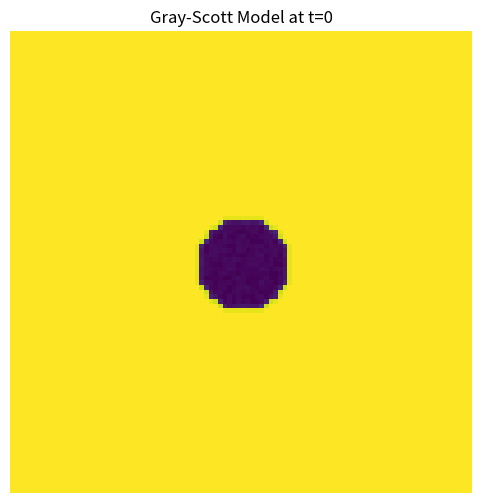
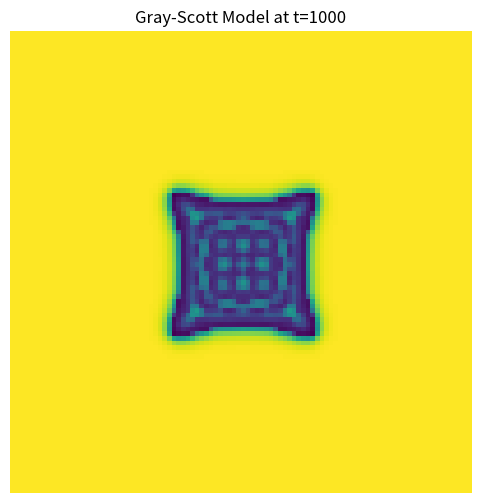
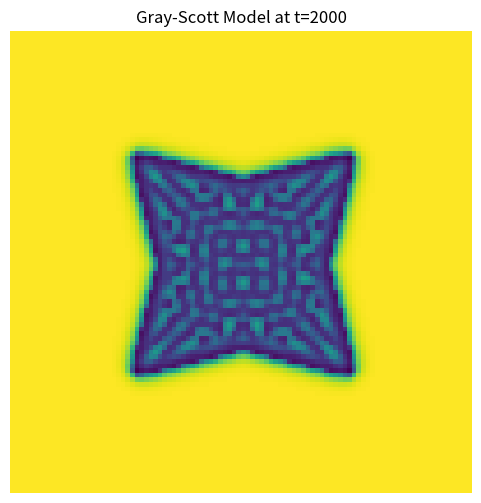
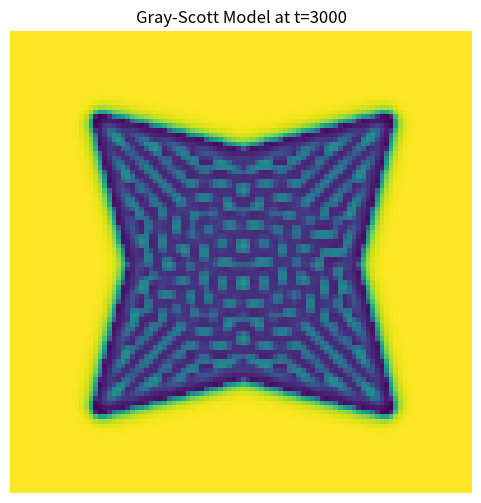
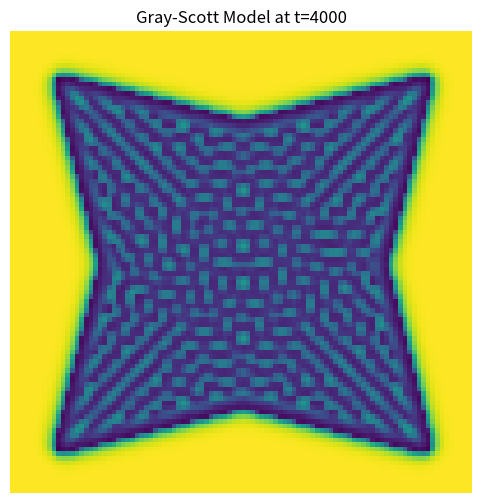
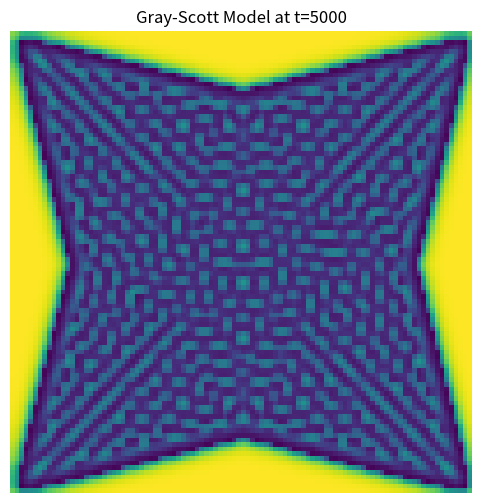
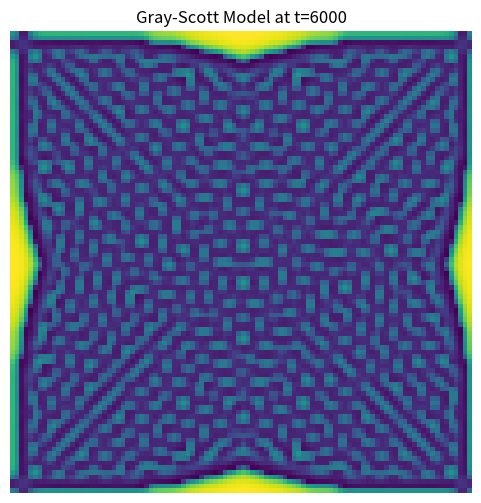
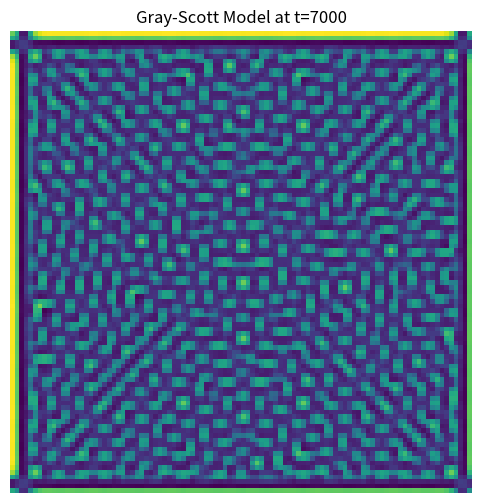
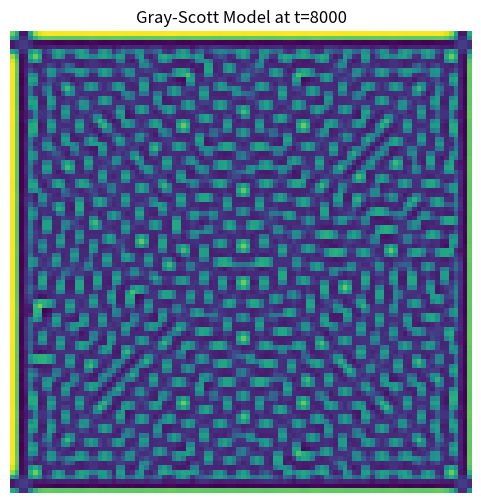
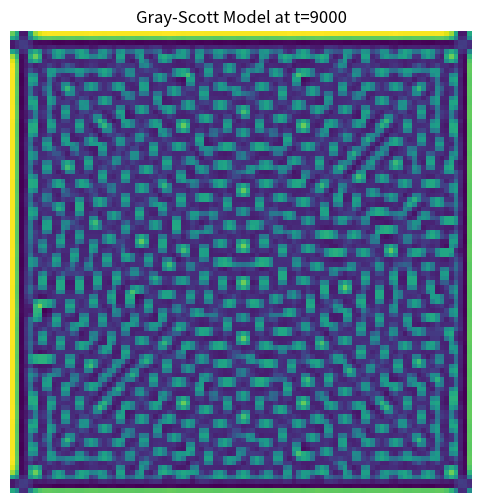

These charts were generated, in order, by the following Python code:
import numpy as np
import matplotlib.pyplot as plt
from scipy.ndimage import laplace

# Parameters
size = 100 # Grid size
Du, Dv = 0.04, 0.012# Diffusion coefficients
F, k = 0.035, 0.055 # Feed and kill rates
time_steps =  10000  # Number of iterations
dt = 1.0 # Time step

# Initialize the grid
U = np.ones((size, size))
V = np.zeros((size, size))

# Random initial conditions in the center
r = 10 # Radius of the initial disturbance
center = size // 2
for i in range(size):
    for j in range(size):
        if (i - center)**2 + (j - center)**2 < r**2:
            U[i, j] = 0.50 + 0.02 * np.random.random()
            V[i, j] = 0.25 + 0.02 * np.random.random()

# Function to compute Laplacian (diffusion)
def compute_laplacian(Z):
    return laplace(Z, mode="wrap")

# Simulation
for t in range(time_steps):
    Ulap = compute_laplacian(U)
    Vlap = compute_laplacian(V)

    # Gray-Scott reaction-diffusion equations
    UV2 = U * V**2
    U += (Du * Ulap - UV2 + F * (1 - U)) * dt
    V += (Dv * Vlap + UV2 - (F + k) * V) * dt

    # Visualization at intervals
    if t % 1000 == 0:
        plt.figure(figsize=(6, 6))
        plt.imshow(U, cmap="viridis")
        plt.title(f"Gray-Scott Model at t={t}")
        plt.axis("off")
        plt.show()
